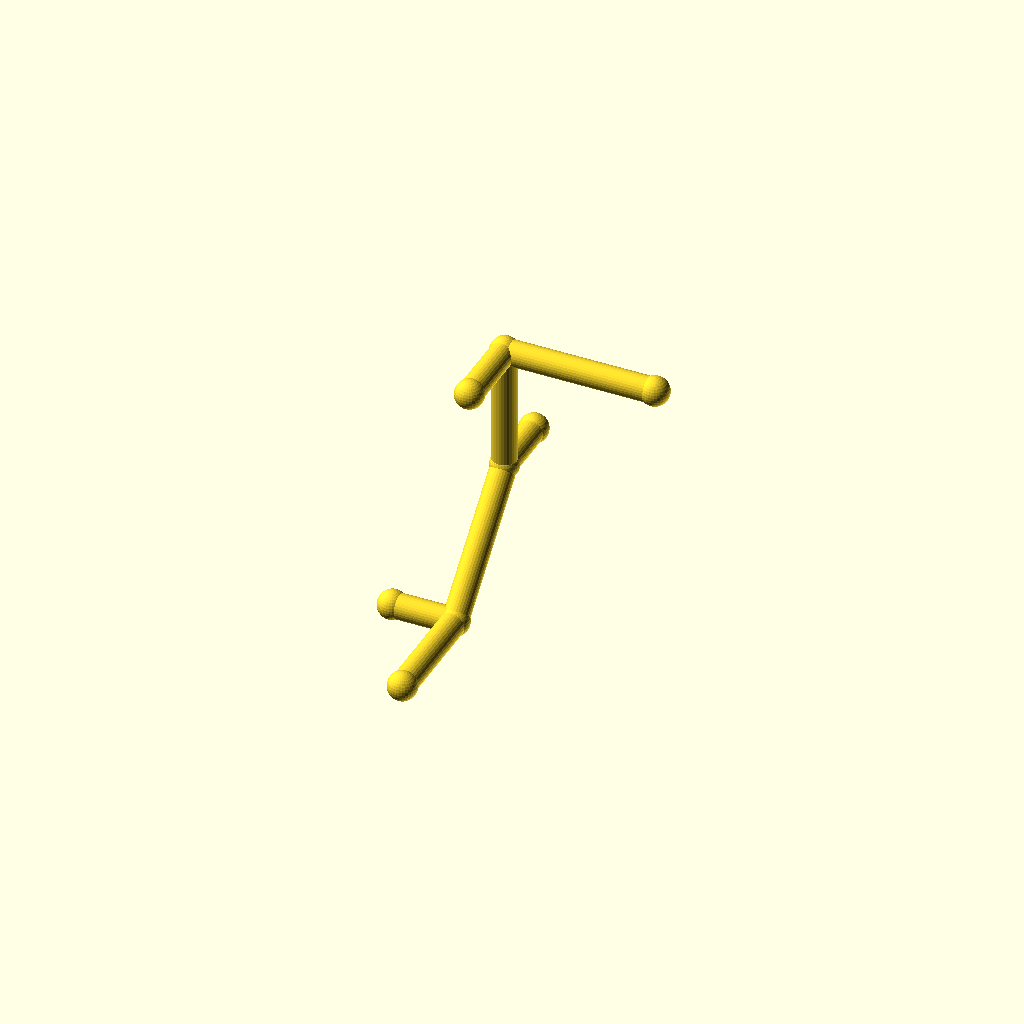
Cell 1: rendered with the file's own defaults.
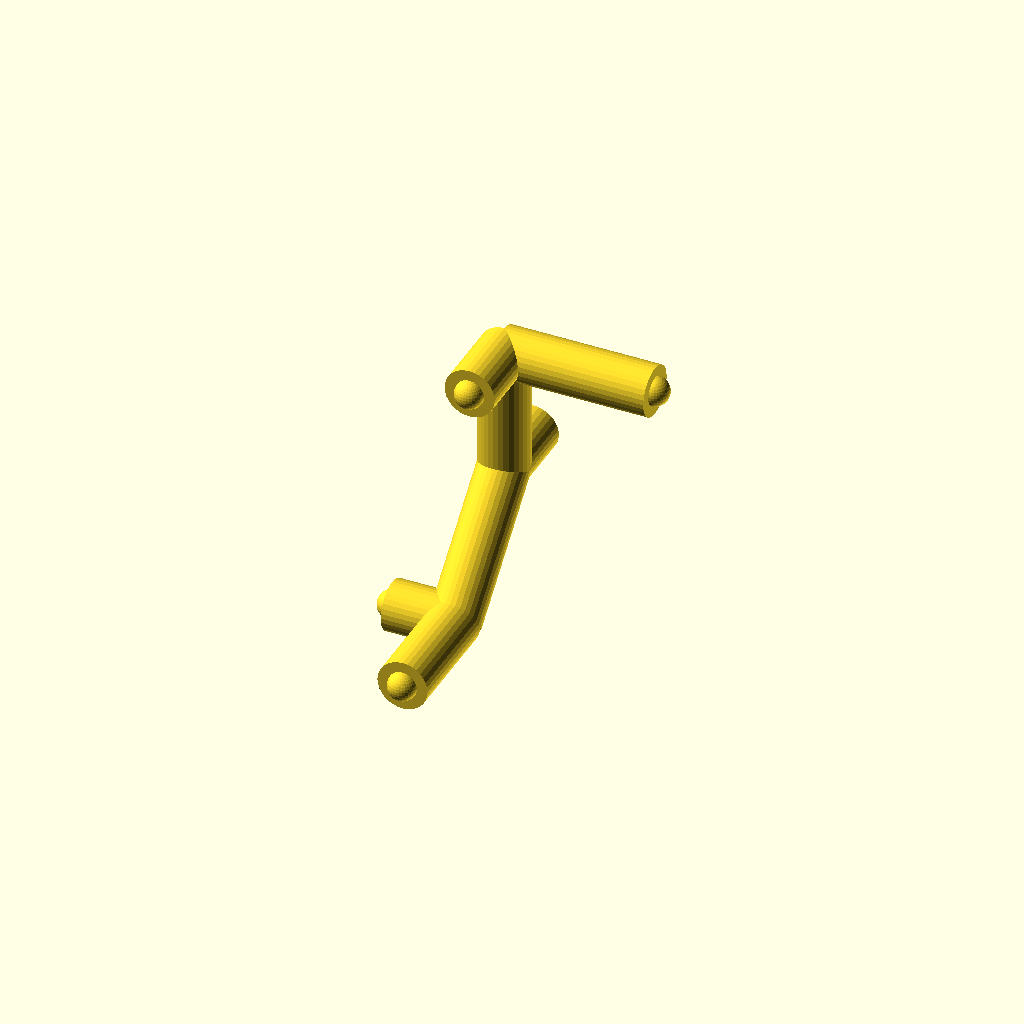
Cell 2: the same model with pipe_r = 8.
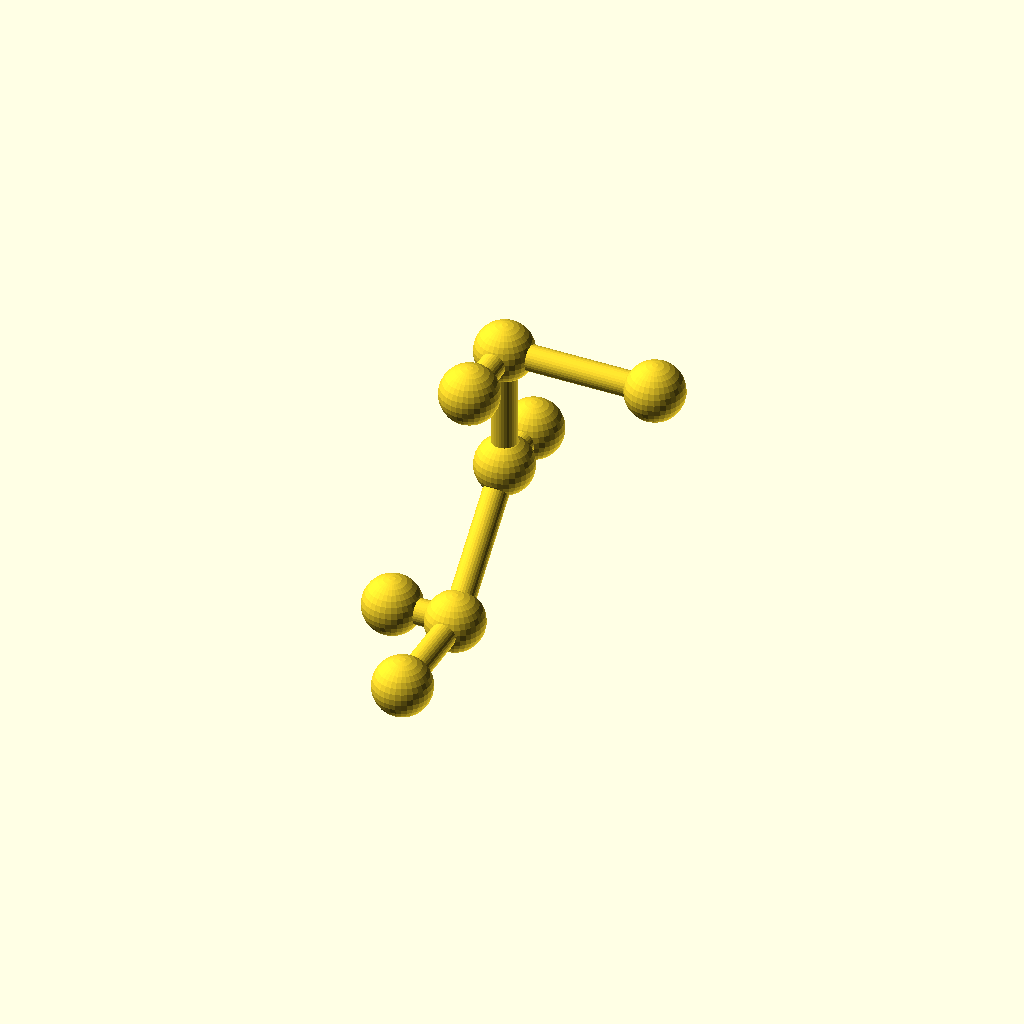
Cell 3: collar_r = 9.2 (everything else at default).
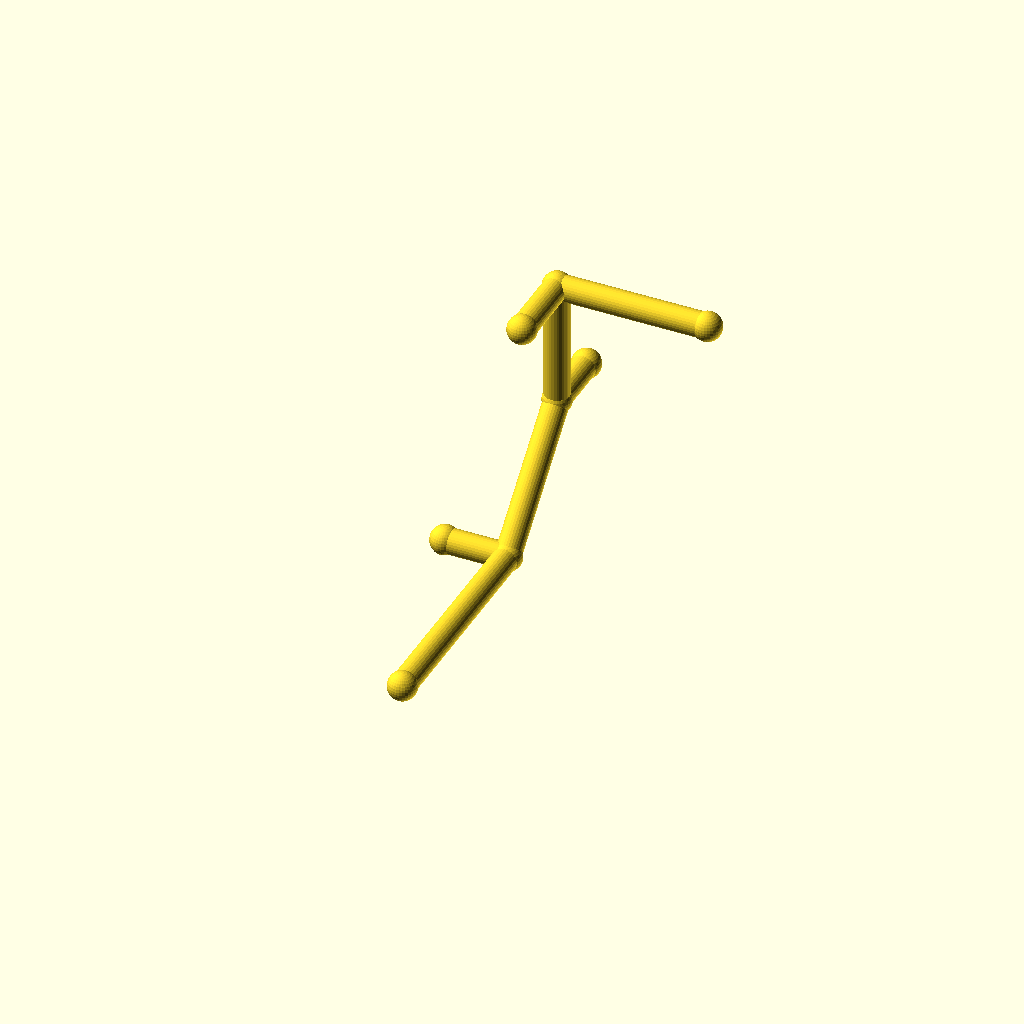
Cell 4: the same model with leg_1 = 72.
One fixed orthographic camera (rotation 55°, 0°, 25°; colour scheme Cornfield) for every cell.
OpenSCAD source file optional_data/data/wire2/piperoutes/scene_0140.scad:
$fn = 32;

// ----------------------------------------------------------------------
// Pipe route
// ----------------------------------------------------------------------

// --- parameters (mm) ---
pipe_r = 4;               // pipe radius
collar_r = 4.6;           // joint collar radius
turn_90 = 90;             // right-angle elbow, degrees
turn_45 = 45;             // diagonal elbow angle, degrees
leg_1 = 36;               // length of pipe segment 1
leg_2 = 48;               // length of pipe segment 2
leg_3 = 40;               // length of pipe segment 3
leg_4 = 48;               // length of pipe segment 4
segments = 4;             // number of straight pipe segments
stub_3 = 24;              // branch stub length at node 3
stub_2 = 20;              // branch stub length at node 2
stub_1 = 20;              // branch stub length at node 1

bbox_x = (leg_4) - (-stub_1) + 2 * collar_r;  // overall X, joints included
bbox_y = (leg_1 + leg_2 / sqrt(2) + stub_2) - (0) + 2 * collar_r;  // overall Y, joints included
bbox_z = (leg_2 / sqrt(2) + leg_3) - (0) + 2 * collar_r;  // overall Z, joints included
pipe_d = 2 * pipe_r;  // pipe outer diameter
collar_d = 2 * collar_r;  // collar diameter
p0 = [0, 0, 0];
p1 = p0 + [0, 1, 0] * leg_1;
p2 = p1 + [0, 1 / sqrt(2), 1 / sqrt(2)] * leg_2;
p3 = p2 + [0, 0, 1] * leg_3;
p4 = p3 + [1, 0, 0] * leg_4;
b3 = p3 + [0, -1, 0] * stub_3;
b2 = p2 + [0, 1, 0] * stub_2;
b1 = p1 + [-1, 0, 0] * stub_1;
nodes = [p0, p1, p2, p3, p4, b3, b2, b1];

module member(a, b, r) {
  /* round stock from joint a to joint b, ends buried in the joint balls */
  d = b - a;
  length = norm(d);
  translate(a) rotate([0, acos(d[2] / length), atan2(d[1], d[0])])
    cylinder(h = length, r = r);
}

module joint(p, r) {
  /* ball at the joint centre, fatter than every member meeting there */
  translate(p) sphere(r = r);
}

/* members - each call is one graph edge */
member(nodes[0], nodes[1], pipe_r);
member(nodes[1], nodes[2], pipe_r);
member(nodes[2], nodes[3], pipe_r);
member(nodes[3], nodes[4], pipe_r);
member(nodes[3], nodes[5], pipe_r);
member(nodes[2], nodes[6], pipe_r);
member(nodes[1], nodes[7], pipe_r);

/* joint balls */
for (p = nodes) joint(p, collar_r);
Parameter table extracted from the source (name, type, default, range or options):
pipe_r: number, default 4
collar_r: number, default 4.6
turn_90: number, default 90
turn_45: number, default 45
leg_1: number, default 36
leg_2: number, default 48
leg_3: number, default 40
leg_4: number, default 48
segments: number, default 4
stub_3: number, default 24
stub_2: number, default 20
stub_1: number, default 20
p0: vector, default [0, 0, 0]
